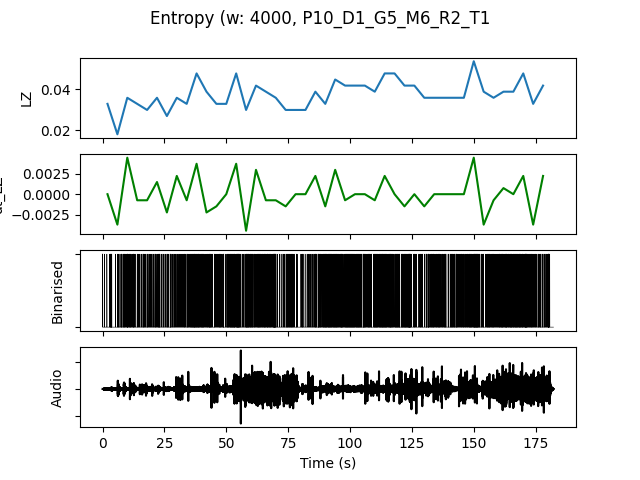

Values plotted in this chart, from the file beside it:
, t0, LZ, dt_LZ, IOI, nCounts
0.0, 0.0, 0.03291, 0.0, 1455, 11
4.0, 4.0, 0.01795, -0.003739, 2000, 8
8.0, 8.0, 0.0359, 0.004487, 1000, 16
12.0, 12.0, 0.03291, -0.0007479, 1333, 12
16.0, 16.0, 0.02991, -0.0007479, 1455, 11
20.0, 20.0, 0.0359, 0.001496, 1231, 13
24.0, 24.0, 0.02692, -0.002244, 1600, 10
28.0, 28.0, 0.0359, 0.002244, 1455, 11
32.0, 32.0, 0.03291, -0.0007479, 1231, 13
36.0, 36.0, 0.04786, 0.003739, 761.9, 21
40.0, 40.0, 0.03889, -0.002244, 941.2, 17
44.0, 44.0, 0.03291, -0.001496, 1231, 13
48.0, 48.0, 0.03291, 0.0, 1143, 14
52.0, 52.0, 0.04786, 0.003739, 695.7, 23
56.0, 56.0, 0.02991, -0.004487, 1067, 15
60.0, 60.0, 0.04188, 0.002991, 941.2, 17
64.0, 64.0, 0.03889, -0.0007479, 941.2, 17
68.0, 68.0, 0.0359, -0.0007479, 1067, 15
72.0, 72.0, 0.02991, -0.001496, 1231, 13
76.0, 76.0, 0.02991, 0.0, 1778, 9
80.0, 80.0, 0.02991, 0.0, 1778, 9
84.0, 84.0, 0.03889, 0.002244, 1067, 15
88.0, 88.0, 0.03291, -0.001496, 888.9, 18
92.0, 92.0, 0.04487, 0.002991, 888.9, 18
96.0, 96.0, 0.04188, -0.0007479, 800.0, 20
100.0, 100.0, 0.04188, 0.0, 761.9, 21
104.0, 104.0, 0.04188, 0.0, 941.2, 17
108.0, 108.0, 0.03889, -0.0007479, 1000, 16
112.0, 112.0, 0.04786, 0.002244, 800.0, 20
116.0, 116.0, 0.04786, 0.0, 800.0, 20
120.0, 120.0, 0.04188, -0.001496, 761.9, 21
124.0, 124.0, 0.04188, 0.0, 1333, 12
128.0, 128.0, 0.0359, -0.001496, 1143, 14
132.0, 132.0, 0.0359, 0.0, 1067, 15
136.0, 136.0, 0.0359, 0.0, 1231, 13
140.0, 140.0, 0.0359, 0.0, 1067, 15
144.0, 144.0, 0.0359, 0.0, 1333, 12
148.0, 148.0, 0.05385, 0.004487, 695.7, 23
152.0, 152.0, 0.03889, -0.003739, 1143, 14
156.0, 156.0, 0.0359, -0.0007479, 1143, 14
160.0, 160.0, 0.03889, 0.0007479, 888.9, 18
164.0, 164.0, 0.03889, 0.0, 888.9, 18
168.0, 168.0, 0.04786, 0.002244, 727.3, 22
172.0, 172.0, 0.03291, -0.003739, 1333, 12
176.0, 176.0, 0.04188, 0.002244, 1333, 12
